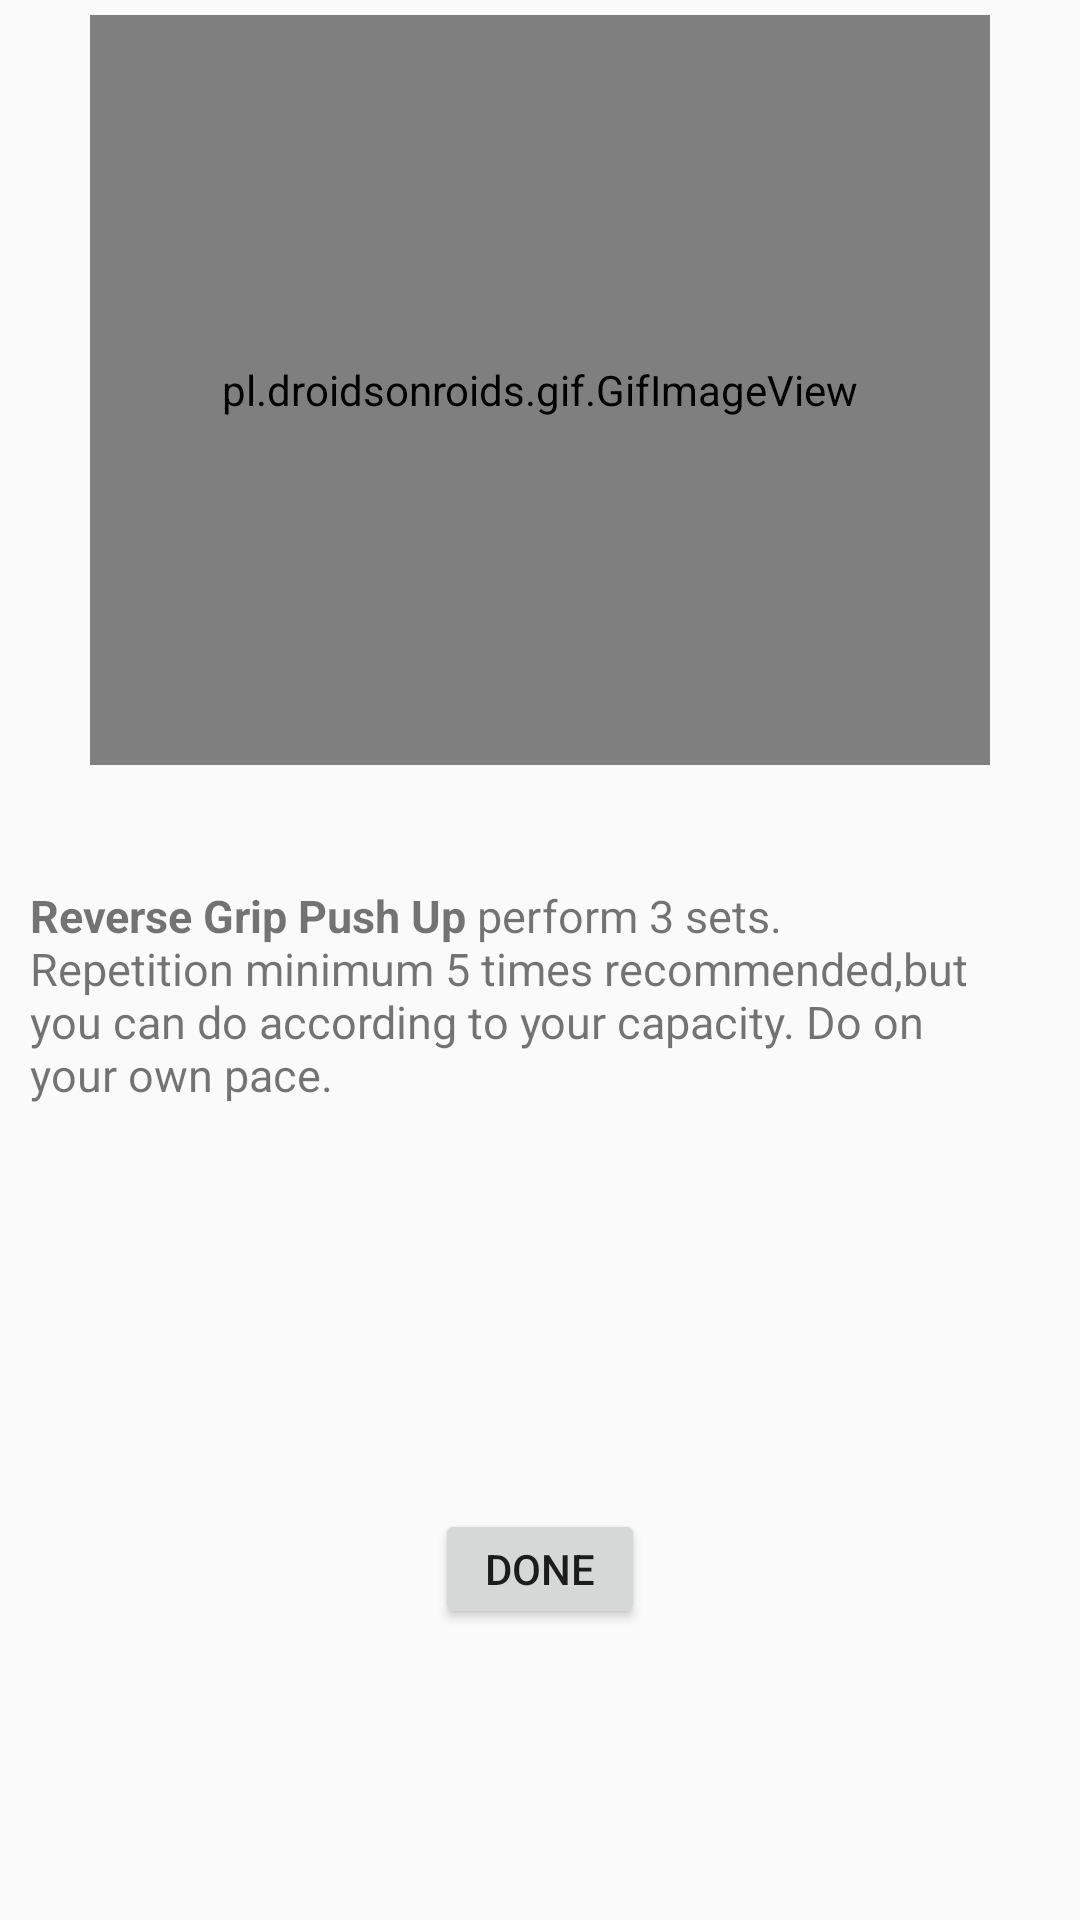

This screen was rendered from an Android layout file. Write that file and the resources it references.
<!-- AndroidManifest.xml: application theme Theme.FitnessGuardian -->
<!-- res/layout/shoulderex2.xml -->
<?xml version="1.0" encoding="utf-8"?>
<LinearLayout xmlns:android="http://schemas.android.com/apk/res/android"
    xmlns:tools="http://schemas.android.com/tools"
    android:layout_width="match_parent"
    android:layout_height="match_parent"
    tools:context=".Shoulderex2"
    android:orientation="vertical">

    <pl.droidsonroids.gif.GifImageView
        android:layout_width="300dp"
        android:layout_height="250dp"
        android:layout_marginTop="5dp"
        android:layout_gravity="center_horizontal"
        android:src="@drawable/reversegrippushup"/>

    <TextView
        android:layout_width="match_parent"
        android:layout_height="183dp"
        android:layout_marginTop="20dp"
        android:paddingStart="10dp"
        android:paddingTop="10dp"
        android:paddingEnd="30dp"
        android:text="@string/sho2"
        android:textSize="15sp"
        android:padding="20dp"/>

    <Button
        android:id="@+id/ex2"
        android:layout_width="70dp"
        android:layout_height="40dp"
        android:layout_marginTop="45dp"
        android:layout_gravity="center_horizontal"
        android:text="Done" />




</LinearLayout>
<!-- resources referenced by this layout -->
<resources>
  <string name="sho2">
          <b>Reverse Grip Push Up</b>
  
         <br>perform 3 sets.</br>
  
          <br>Repetition minimum 5 times recommended,but you can do according to your capacity.</br>
  
          <br>Do on your own pace. </br>
      </string>
  <style name="Theme.FitnessGuardian" parent="Theme.AppCompat.DayNight.NoActionBar">
          
          <item name="colorPrimary">@color/purple_500</item>
          <item name="colorPrimaryVariant">@color/purple_700</item>
          <item name="colorOnPrimary">@color/white</item>
          
          <item name="colorSecondary">@color/teal_200</item>
          <item name="colorSecondaryVariant">@color/teal_700</item>
          <item name="colorOnSecondary">@color/black</item>
          
          <item name="android:statusBarColor" tools:targetApi="l">?attr/colorPrimaryVariant</item>
          
      </style>
  <!-- not gathered from this repository: default colours our renderer supplied (Android Studio template values) -->
  <color name="purple_500">#FF6200EE</color>
  <color name="purple_700">#FF3700B3</color>
  <color name="teal_200">#FF03DAC5</color>
  <color name="teal_700">#FF018786</color>
  <color name="black">#FF000000</color>
  <color name="white">#FFFFFFFF</color>
</resources>
